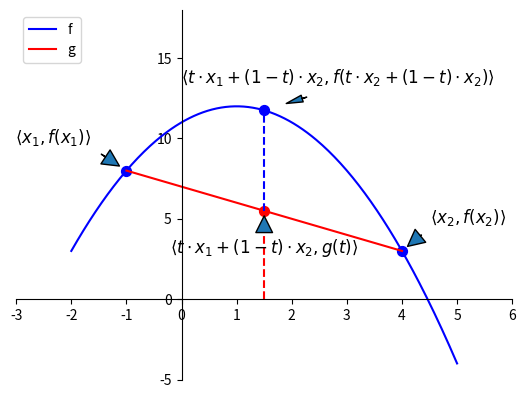

This figure's Python source:
import matplotlib.pyplot as plt
import numpy as np

def f(x):
    return 12 - (x-1)**2 

def g(x):
    a = -1.0
    b =  4.0
    return (x-a)/(b-a)*f(b)+(x-b)/(a-b)*f(a)

# plt.ion()  # plotting interactively is slow

x = np.linspace(-2, 5, 256, endpoint = True)
y = f(x)
plt.plot(x, y, color="blue", label="f")

lx = np.linspace(-1,4, 200, endpoint = True)
ly = g(lx)
plt.plot(lx, ly, color="red", label="g")

plt.xlim(-3, 6)
plt.ylim(-5,18)

plt.legend(loc="upper left")

ax = plt.gca()
ax.spines['right'].set_color('none')
ax.spines['top'].set_color('none')
ax.xaxis.set_ticks_position('bottom')
ax.spines['bottom'].set_position(('data',0))
ax.yaxis.set_ticks_position('left')
ax.spines['left'].set_position(('data',0))

t = -1
plt.scatter([t,],[f(t),], 50, color ='blue')
plt.annotate(r'$\langle x_1, f(x_1) \rangle$', xy=(t, f(t)), xycoords='data', xytext=(-80, 20), textcoords='offset points', fontsize=12, arrowprops=dict(width=0.1,shrink=0.2))

t = 4
plt.scatter([t,],[f(t),], 50, color ='blue')
plt.annotate(r'$\langle x_2, f(x_2) \rangle$', xy=(t, f(t)), xycoords='data', xytext=(+20, 20), textcoords='offset points', fontsize=12, arrowprops=dict(width=0.11,shrink=0.2))

t = 1.5
plt.scatter([t,],[f(t),], 50, color ='blue')
plt.annotate(r'$\langle t\cdot x_1 + (1-t)\cdot x_2, f(t\cdot x_2 + (1-t)\cdot x_2) \rangle$', xy=(t, f(t)), xycoords='data', xytext=(-60, 20), textcoords='offset points', fontsize=12, arrowprops=dict(width=0.1,shrink=0.3,headwidth=5))
plt.scatter([t,],[g(t),], 50, color ='red')
plt.annotate(r'$\langle t\cdot x_1 + (1-t)\cdot x_2, g(t) \rangle$', xy=(t, g(t)), xycoords='data', xytext=(0, -30), textcoords='offset points', fontsize=12, arrowprops=dict(width=0.1,shrink=0.2),horizontalalignment='center')

plt.plot([t,t],[0,g(t)], color ='red', linestyle="--")
plt.plot([t,t],[g(t),f(t)], color ='blue', linestyle="--")


plt.savefig("concav.eps",dpi=300)
